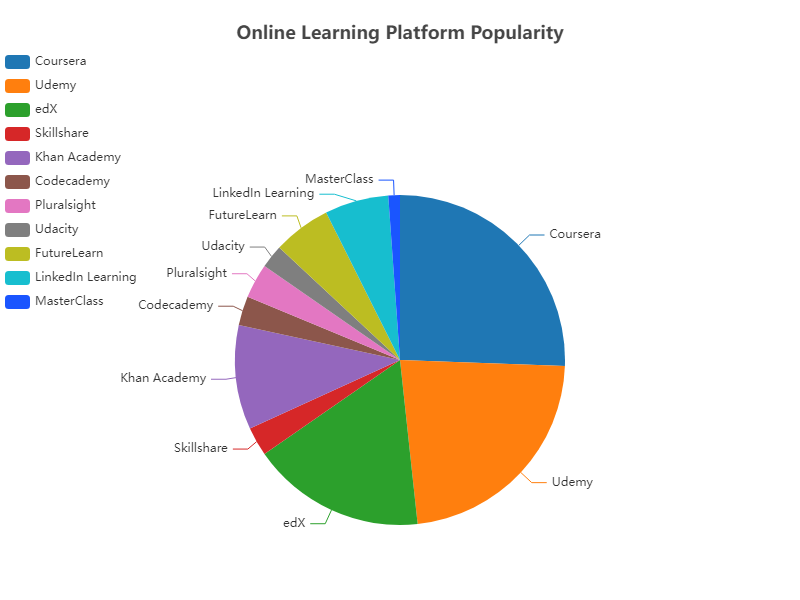

Data behind this chart, as committed beside it:
Platform, Users
Coursera, 45000000
Udemy, 40000000
edX, 30000000
Skillshare, 5000000
Khan Academy, 18000000
Codecademy, 5000000
Pluralsight, 6000000
Udacity, 4000000
FutureLearn, 10000000
LinkedIn Learning, 11000000
MasterClass, 2000000
